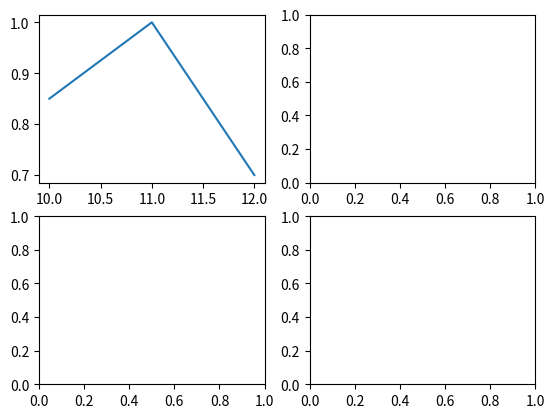

Write the Python code that produced this figure.
from matplotlib import pyplot as plt
import pandas as pd


dataframe = pd.DataFrame({
    'objeto': ['A', 'A', 'B', 'C'],
    'confianza': [0.85, 0.85, 1, 0.7],
    'fotograma': [10, 10, 11, 12]
})




fig, ax = plt.subplots(2, 2)

## Grafico de linea: Evolución/comportamiento de confianza por fotograma
ax[0, 0].plot(dataframe['fotograma'],dataframe['confianza'])

plt.show()
